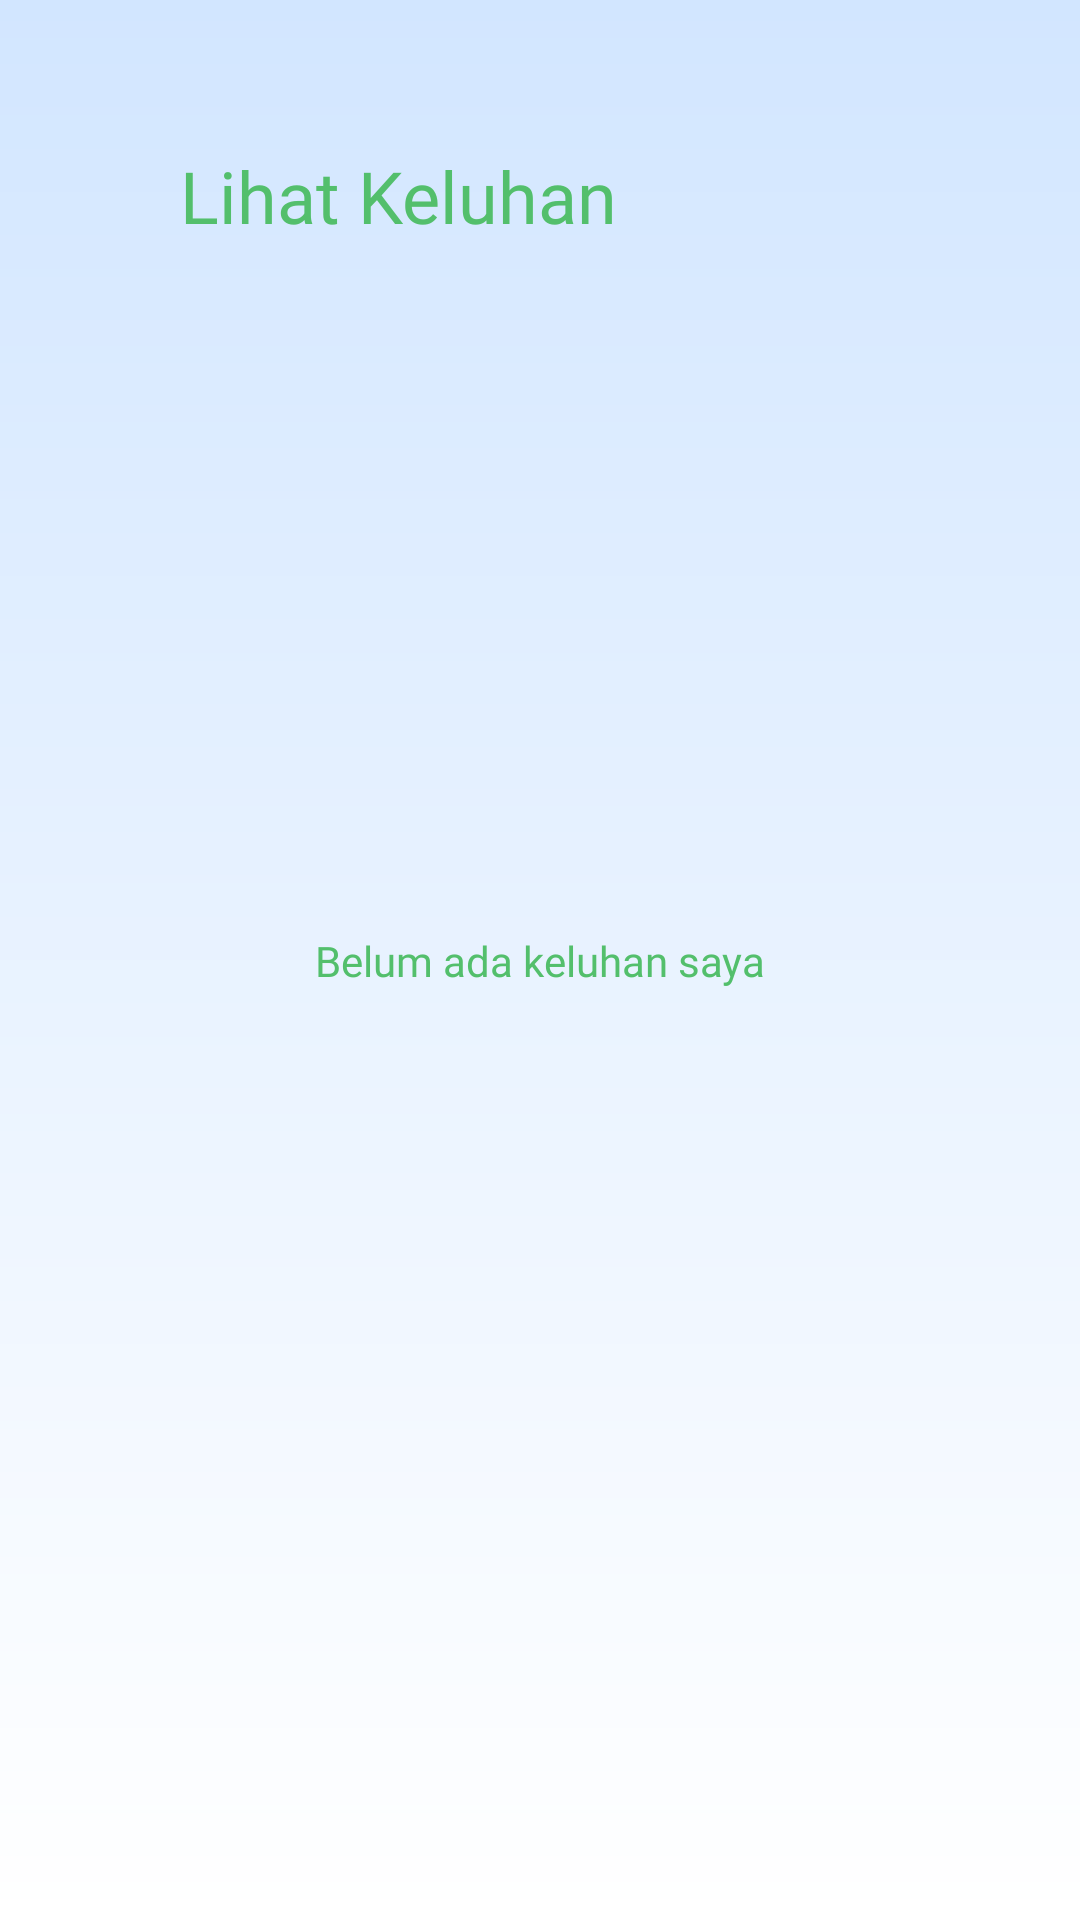

This screen was rendered from an Android layout file. Write that file and the resources it references.
<!-- AndroidManifest.xml: application theme Theme.PetikCare -->
<!-- res/layout/fragment_get_my_complaint.xml -->
<?xml version="1.0" encoding="utf-8"?>
<ScrollView xmlns:android="http://schemas.android.com/apk/res/android"
    xmlns:tools="http://schemas.android.com/tools"
    android:layout_width="match_parent"
    android:layout_height="match_parent"
    xmlns:app="http://schemas.android.com/apk/res-auto"
    android:background="@drawable/bg_gradient"
    android:fillViewport="true"
    tools:context=".ui.GetMyComplaintFragment">

    <androidx.constraintlayout.widget.ConstraintLayout
        android:layout_width="match_parent"
        android:layout_height="wrap_content">

        <ImageView
            android:id="@+id/iv_arrow_back"
            android:layout_width="30dp"
            android:layout_height="30dp"
            android:src="@drawable/ic_arrow"
            app:layout_constraintTop_toTopOf="parent"
            app:layout_constraintStart_toStartOf="parent"
            android:layout_marginStart="30dp"
            android:layout_marginTop="50dp"/>

        <TextView
            android:id="@+id/tv_belum_ada_keluhan"
            android:layout_width="wrap_content"
            android:layout_height="wrap_content"
            android:text="@string/belum_ada_keluhan"
            app:layout_constraintEnd_toEndOf="parent"
            app:layout_constraintStart_toStartOf="parent"
            app:layout_constraintBottom_toBottomOf="parent"
            android:fontFamily="@font/poppins_medium"
            android:textColor="#53BF6C"
            app:layout_constraintTop_toTopOf="parent" />


        <TextView
            android:id="@+id/tv_lihat_keluhan_saya"
            android:layout_width="wrap_content"
            android:layout_height="wrap_content"
            android:text="@string/lihat_keluhan"
            app:layout_constraintTop_toTopOf="@id/iv_arrow_back"
            app:layout_constraintStart_toStartOf="@id/iv_arrow_back"
            android:layout_marginStart="30dp"
            app:layout_constraintBottom_toBottomOf="@id/iv_arrow_back"
            android:fontFamily="@font/poppins_semibold"
            android:textSize="24sp"
            android:textColor="#53BF6C"/>

        <androidx.recyclerview.widget.RecyclerView
            android:id="@+id/rv_keluhan_saya"
            android:layout_width="match_parent"
            android:layout_height="wrap_content"
            app:layout_constraintTop_toBottomOf="@id/iv_arrow_back"
            android:layout_margin="10dp"
            tools:listitem="@layout/menu_keluhan"/>
    </androidx.constraintlayout.widget.ConstraintLayout>
</ScrollView>
<!-- res/layout/menu_keluhan.xml (included above) -->
<?xml version="1.0" encoding="utf-8"?>
<com.google.android.material.card.MaterialCardView xmlns:android="http://schemas.android.com/apk/res/android"
    xmlns:tools="http://schemas.android.com/tools"
    android:layout_width="match_parent"
    android:layout_height="wrap_content"
    xmlns:app="http://schemas.android.com/apk/res-auto"
    android:layout_margin="8dp"
    app:cardCornerRadius="16dp"
    android:backgroundTint="@color/white"
    app:cardElevation="4dp">

    <LinearLayout
        android:layout_width="match_parent"
        android:layout_height="wrap_content"
        android:orientation="vertical">

        <TextView
            android:id="@+id/tv_nama"
            android:layout_width="wrap_content"
            android:layout_height="wrap_content"
            android:text="@string/nama_santri"
            android:fontFamily="@font/poppins_medium"
            android:layout_marginStart="20dp"
            android:layout_marginTop="10dp"
            android:textSize="15sp" />

        <TextView
            android:id="@+id/tv_keluhan"
            android:layout_width="wrap_content"
            android:layout_height="wrap_content"
            android:text="@string/keluhan"
            android:layout_marginStart="20dp"
            android:fontFamily="@font/poppins_medium"
            android:layout_marginTop="5dp"
            android:textSize="15sp"/>

        <TextView
            android:id="@+id/tv_deskripsi"
            android:layout_width="wrap_content"
            android:layout_height="wrap_content"
            android:text="@string/description"
            android:layout_marginStart="20dp"
            android:layout_marginTop="5dp"
            android:fontFamily="@font/poppins_medium"
            android:textSize="15sp"/>

        <LinearLayout
            android:layout_width="match_parent"
            android:layout_height="wrap_content"
            android:orientation="horizontal">

            <TextView
                android:id="@+id/tv_date"
                android:layout_width="0dp"
                android:layout_height="wrap_content"
                android:text="@string/date"
                android:layout_weight="1"
                android:layout_marginStart="20dp"
                android:layout_marginTop="10dp"
                android:fontFamily="@font/poppins_medium"
                android:textSize="15sp"/>

        </LinearLayout>

        <LinearLayout
            android:layout_width="match_parent"
            android:layout_height="wrap_content"
            android:orientation="horizontal"
            android:layout_marginTop="8dp"
            android:layout_marginBottom="20dp"
            android:layout_marginEnd="20dp"
            android:gravity="center_vertical">

            <TextView
                android:id="@+id/tv_status"
                android:layout_width="0dp"
                android:layout_height="wrap_content"
                android:layout_weight="1"
                android:text="@string/status"
                android:layout_marginStart="20dp"
                android:textSize="14sp"
                android:fontFamily="@font/poppins_medium"/>

            <com.google.android.material.button.MaterialButton
                android:id="@+id/btn_detail"
                android:layout_width="wrap_content"
                android:layout_height="wrap_content"
                android:text="@string/detail"
                android:visibility="gone"
                android:textSize="12sp"
                android:fontFamily="@font/poppins_semibold"
                app:cornerRadius="12dp"
                app:backgroundTint="#FFA0BC"/>

            <com.google.android.material.button.MaterialButton
                android:id="@+id/btn_delete"
                android:layout_width="wrap_content"
                android:layout_height="wrap_content"
                android:text="@string/hapus_keluhan"
                android:visibility="gone"
                android:textSize="12sp"
                android:fontFamily="@font/poppins_semibold"
                app:cornerRadius="12dp"
                app:backgroundTint="#FFA0BC"/>

        </LinearLayout>

    </LinearLayout>

</com.google.android.material.card.MaterialCardView>
<!-- resources referenced by this layout -->
<resources>
  <color name="white">#FFFFFFFF</color>
  <!-- drawable bg_gradient (drawable) -->
  <?xml version="1.0" encoding="utf-8"?>
  <shape xmlns:android="http://schemas.android.com/apk/res/android">
      <gradient
          android:type="linear"
          android:startColor="#D2E6FF"
          android:endColor="#FFFFFF"
          android:angle="270"/>
  </shape>
  <string name="belum_ada_keluhan">Belum ada keluhan saya</string>
  <string name="date">🕒 Date</string>
  <string name="description">📝 Deskripsi</string>
  <string name="detail">Detail</string>
  <string name="hapus_keluhan">Hapus keluhan</string>
  <string name="keluhan">📌 Keluhan</string>
  <string name="lihat_keluhan">Lihat Keluhan</string>
  <string name="nama_santri">👤 Nama Santri</string>
  <string name="status">Status</string>
  <style name="Theme.PetikCare" parent="Base.Theme.PetikCare" />
  <style name="Base.Theme.PetikCare" parent="Theme.Material3.DayNight.NoActionBar">
          
          
      </style>
</resources>
